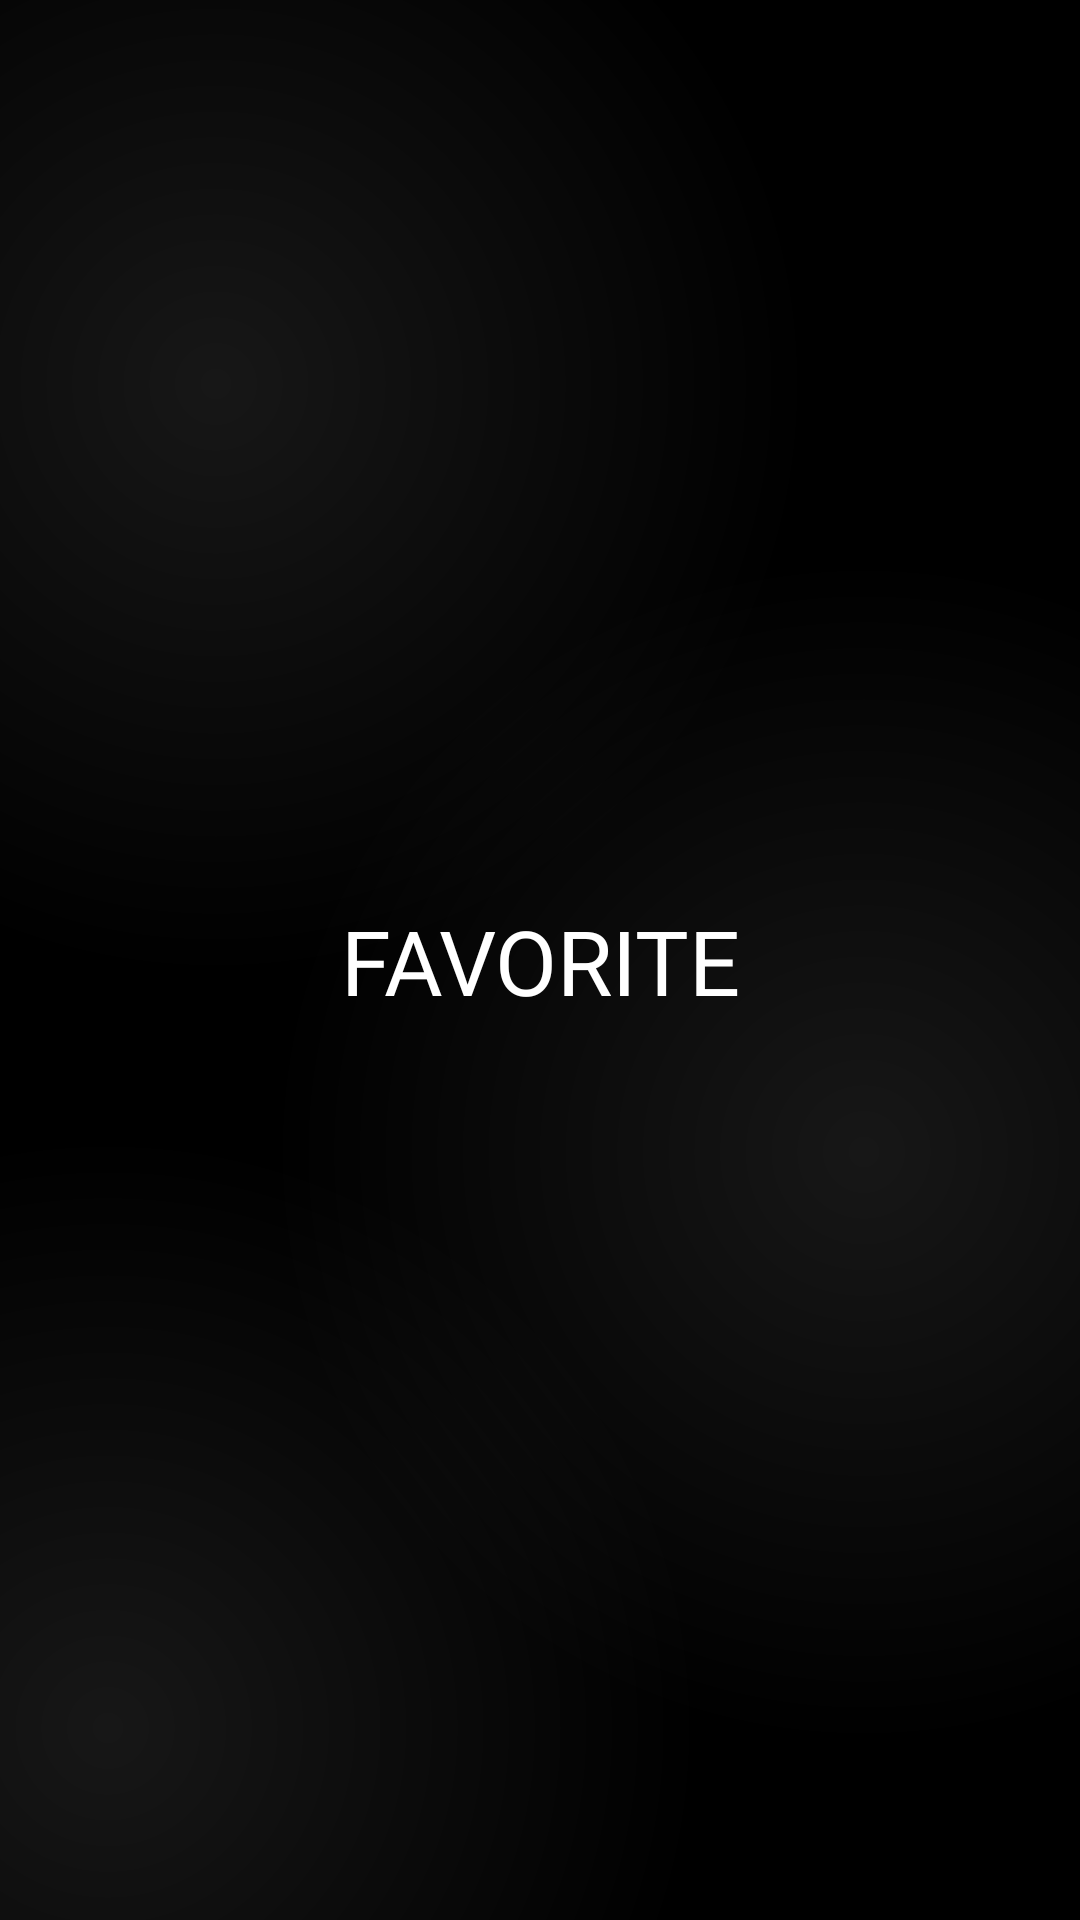

The Android layout XML behind this screen, and the referenced resources:
<!-- AndroidManifest.xml: application theme Base.Theme.Parde -->
<!-- res/layout/fragment_favorite.xml -->
<?xml version="1.0" encoding="utf-8"?>
<FrameLayout xmlns:android="http://schemas.android.com/apk/res/android"
    xmlns:app="http://schemas.android.com/apk/res-auto"
    xmlns:tools="http://schemas.android.com/tools"
    android:layout_width="match_parent"
    android:layout_height="match_parent"
    tools:context=".fragments.FavoriteFragment"
    android:background="@color/main_background">

    <androidx.constraintlayout.widget.ConstraintLayout
        android:layout_width="match_parent"
        android:layout_height="match_parent"
        android:background="@drawable/gradiant_color_background">

        <TextView
            android:layout_width="match_parent"
            android:layout_height="wrap_content"
            android:fontFamily="@font/unisans"
            android:gravity="center"
            android:text="FAVORITE"
            android:textColor="@color/white"
            android:textSize="30sp"
            app:layout_constraintBottom_toBottomOf="parent"
            app:layout_constraintEnd_toEndOf="parent"
            app:layout_constraintStart_toStartOf="parent"
            app:layout_constraintTop_toTopOf="parent" />


    </androidx.constraintlayout.widget.ConstraintLayout>

</FrameLayout>
<!-- resources referenced by this layout -->
<resources>
  <color name="main_background">#000000</color>
  <color name="white">#FFFFFFFF</color>
  <!-- drawable gradiant_color_background (drawable) -->
  <?xml version="1.0" encoding="utf-8"?>
  <layer-list xmlns:android="http://schemas.android.com/apk/res/android">
      <item>
          <shape>
              <gradient
                  android:startColor="#802E2E2E"
                  android:centerColor="#000000"
                  android:endColor="#000000"
                  android:type="radial"
                  android:gradientRadius="110%p"
                  android:centerX="0.2"
                  android:centerY="0.2" />
          </shape>
      </item>
      <item>
          <shape>
              <gradient
                  android:startColor="#802E2E2E"
                  android:centerColor="@android:color/transparent"
                  android:endColor="@android:color/transparent"
                  android:gradientRadius="110%p"
                  android:centerX="0.8"
                  android:centerY="0.6"
                  android:type="radial" />
          </shape>
      </item>
  
      <item>
          <shape>
              <gradient
                  android:startColor="#802E2E2E"
                  android:centerColor="@android:color/transparent"
                  android:endColor="@android:color/transparent"
                  android:gradientRadius="110%p"
                  android:centerX="0.1"
                  android:centerY="0.9"
                  android:type="radial" />
          </shape>
      </item>
  </layer-list>
  <style name="Base.Theme.Parde" parent="Theme.Material3.DayNight.NoActionBar">
  
          <item name="android:windowBackground">@android:color/transparent</item>
  
          <item name="android:statusBarColor">@color/transparent</item>
  
      </style>
  <color name="transparent">#00000000</color>
</resources>
